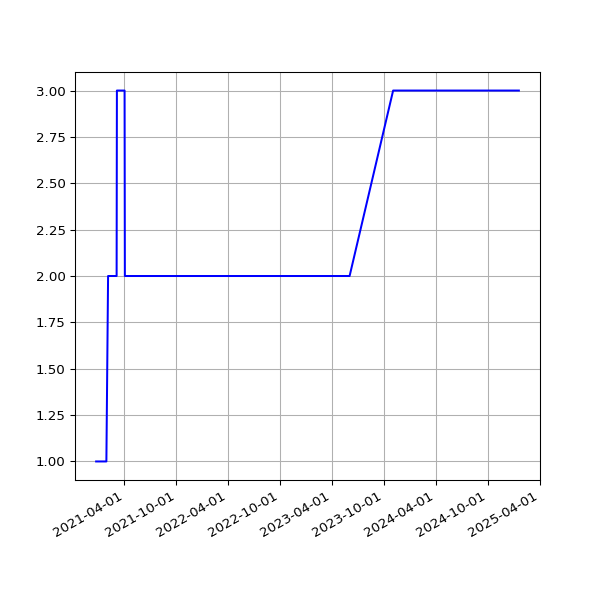

Values plotted in this chart, from the file beside it:
date, 2.03
2020-12-23 19:22:49 +0000, 1
2020-12-24 19:11:16 +0000, 1
2020-12-25 19:25:41 +0000, 1
2020-12-26 19:26:42 +0000, 1
2020-12-27 19:32:40 +0000, 1
2020-12-28 19:28:01 +0000, 1
2020-12-29 19:24:18 +0000, 1
2020-12-30 19:21:37 +0000, 1
2020-12-31 19:19:04 +0000, 1
2021-01-01 19:28:15 +0000, 1
2021-01-02 19:25:50 +0000, 1
2021-01-03 19:20:02 +0000, 1
2021-01-04 19:24:50 +0000, 1
2021-01-05 19:26:14 +0000, 1
2021-01-06 19:33:28 +0000, 1
2021-01-07 21:28:13 +0000, 1
2021-01-08 19:34:02 +0000, 1
2021-01-09 19:27:30 +0000, 1
2021-01-10 19:21:43 +0000, 1
2021-01-11 19:24:30 +0000, 1
2021-01-12 17:17:55 +0000, 1
2021-01-13 19:21:39 +0000, 1
2021-01-14 19:32:13 +0000, 1
2021-01-15 19:23:21 +0000, 1
2021-01-16 19:21:11 +0000, 1
2021-01-17 19:21:55 +0000, 1
2021-01-18 19:19:11 +0000, 1
2021-01-19 19:18:48 +0000, 1
2021-01-20 19:28:28 +0000, 1
2021-01-21 19:26:17 +0000, 1
2021-01-22 19:23:19 +0000, 1
2021-01-23 19:22:16 +0000, 1
2021-01-24 19:26:50 +0000, 1
2021-01-25 19:31:56 +0000, 1
2021-01-26 19:27:31 +0000, 1
2021-01-27 19:56:12 +0000, 1
2021-01-28 19:16:03 +0000, 1
2021-02-03 19:34:59 +0000, 2
2021-02-04 19:20:54 +0000, 2
2021-02-05 19:27:13 +0000, 2
2021-02-06 19:23:10 +0000, 2
2021-02-07 19:27:31 +0000, 2
2021-02-08 19:22:50 +0000, 2
2021-02-09 19:25:28 +0000, 2
2021-02-10 19:32:11 +0000, 2
2021-02-11 19:20:26 +0000, 2
2021-02-12 19:23:23 +0000, 2
2021-02-13 19:20:32 +0000, 2
2021-02-14 19:25:25 +0000, 2
2021-02-15 19:25:23 +0000, 2
2021-02-16 19:22:33 +0000, 2
2021-02-17 20:11:13 +0000, 2
2021-02-18 20:08:32 +0000, 2
2021-02-19 20:15:44 +0000, 2
2021-02-20 20:16:25 +0000, 2
2021-02-21 20:33:04 +0000, 2
2021-02-22 20:21:21 +0000, 2
2021-02-23 20:24:42 +0000, 2
2021-02-24 20:12:00 +0000, 2
2021-02-25 19:23:54 +0000, 2
... 1,085 more rows
